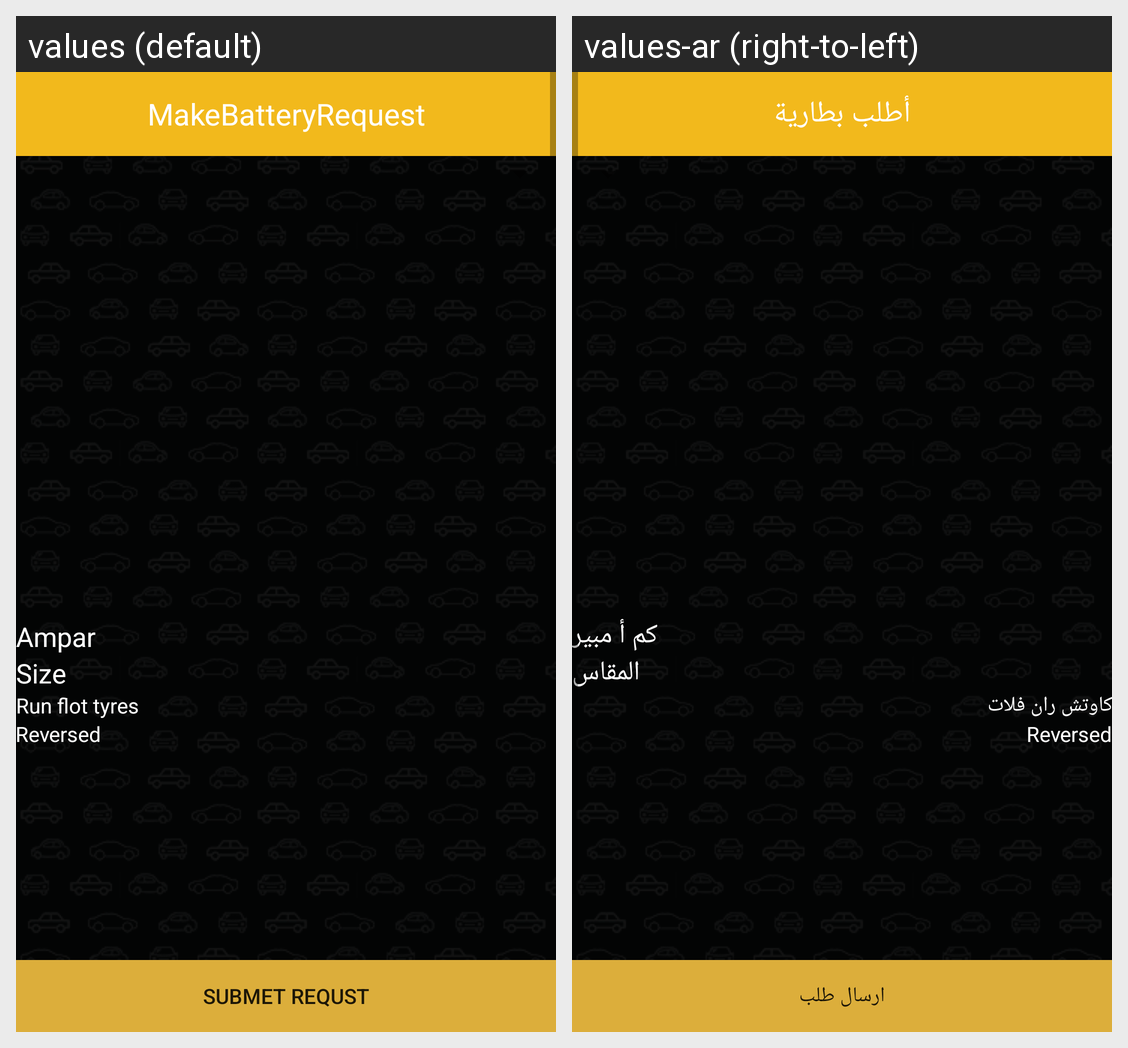

Strings drawn on this Android screen and how each of the app's shown locales translates them:
Android screen res/layout/fragment_make_battery_request.xml rendered under 2 locales, left to right: values (default), values-ar (right-to-left). Device: Nexus 5 (rendered at 1080×1920; each locale shown at half size, 540×960, under a caption strip naming it); theme AppTheme.
Strings drawn on this screen, with the default value and each locale's value (text and hints the layout hard-codes, and strings that could not be matched under every locale, appear in the picture but are not listed):

MakeBatteryRequest
  values: MakeBatteryRequest
  values-ar: أطلب بطارية

Ampar
  values: Ampar
  values-ar: كم أ مبير

Size
  values: Size
  values-ar: المقاس

Run_flot_tyres
  values: Run flot tyres
  values-ar: كاوتش ران فلات

Reversed
  values: Reversed
  values-ar: Reversed  [not translated; the default value is used]

submet_requst
  values: SUBMET REQUST
  values-ar: ارسال طلب
